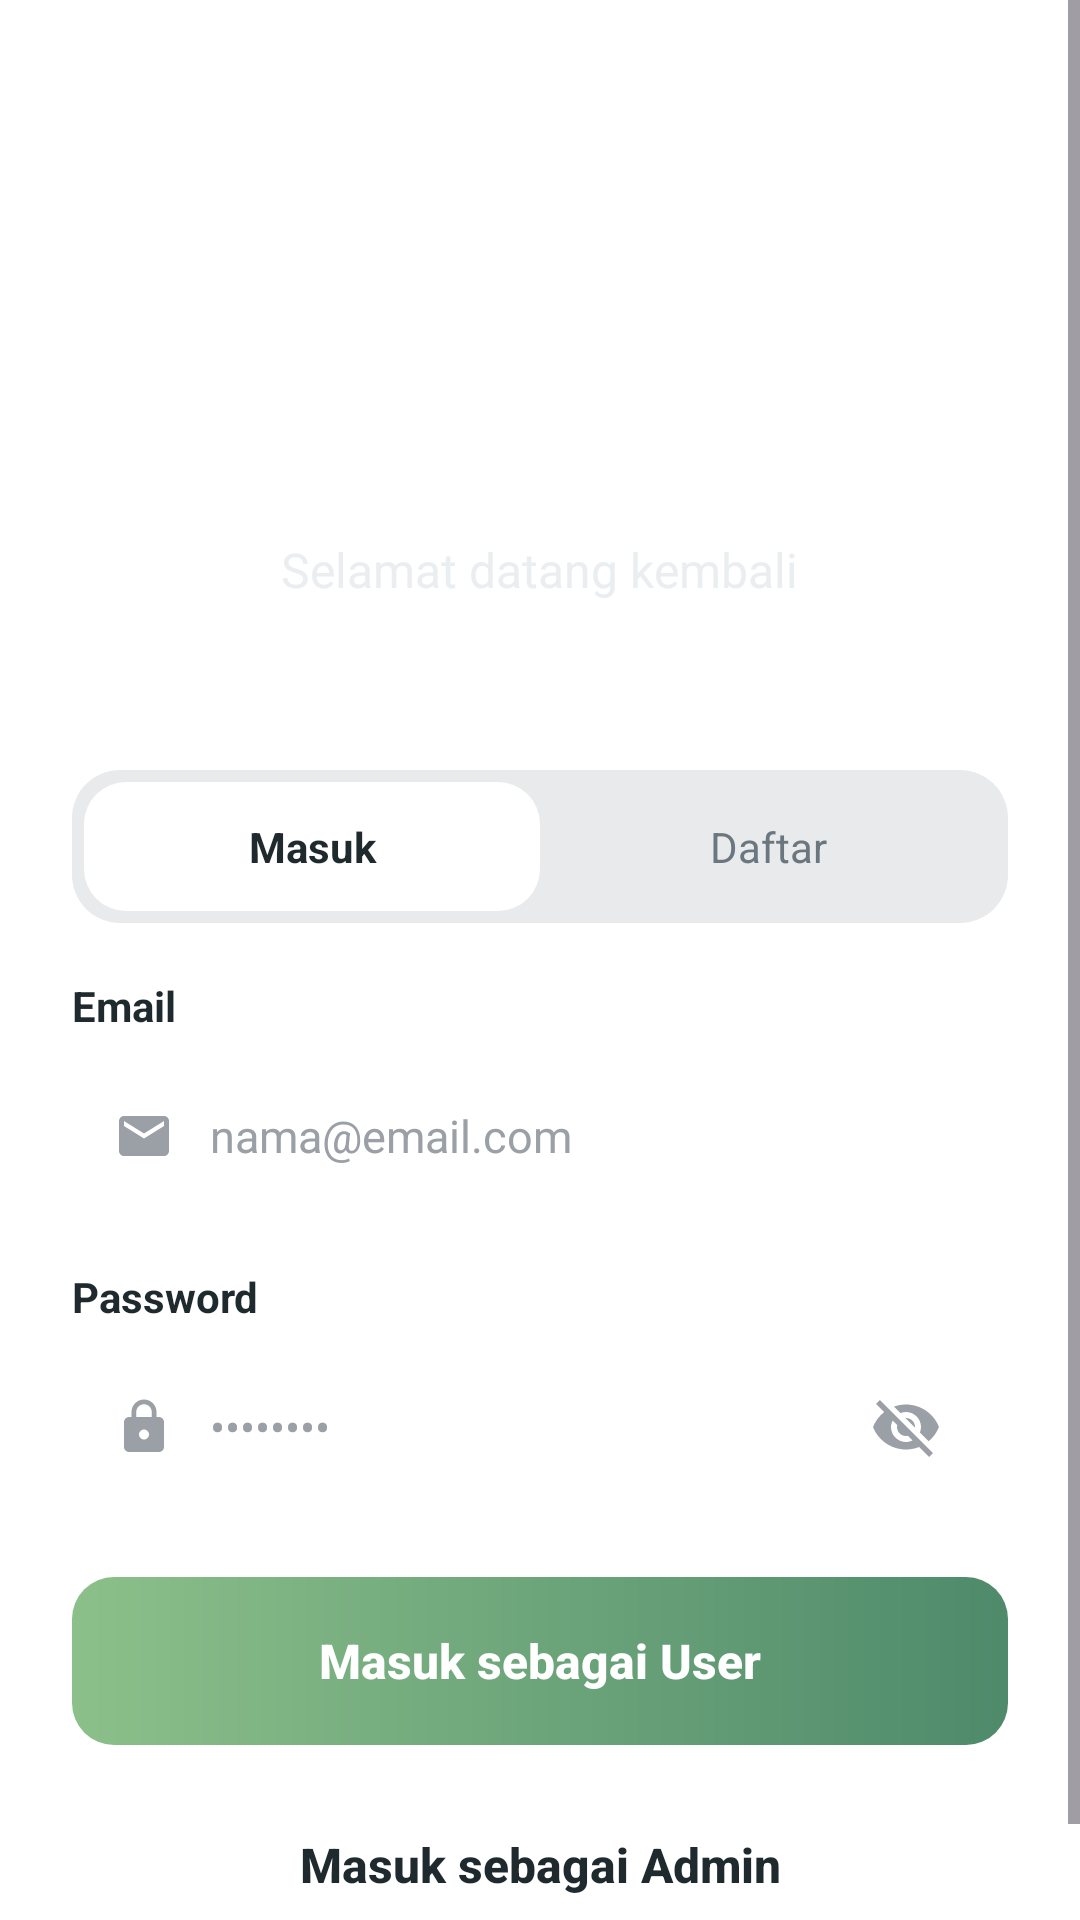

Layout XML and referenced resources for this Android screen:
<!-- AndroidManifest.xml: application theme Theme.NutriGuideProject -->
<!-- res/layout/activity_auth.xml -->
<?xml version="1.0" encoding="utf-8"?>
<ScrollView xmlns:android="http://schemas.android.com/apk/res/android"
    xmlns:app="http://schemas.android.com/apk/res-auto"
    xmlns:tools="http://schemas.android.com/tools"
    android:id="@+id/authRoot"
    android:layout_width="match_parent"
    android:layout_height="match_parent"
    android:background="@color/surface"
    android:fillViewport="true"
    tools:context=".ui.auth.AuthActivity">

    <LinearLayout
        android:layout_width="match_parent"
        android:layout_height="wrap_content"
        android:orientation="vertical">

        
        <LinearLayout
            android:layout_width="match_parent"
            android:layout_height="wrap_content"
            android:background="@drawable/bg_auth_header"
            android:gravity="center"
            android:orientation="vertical"
            android:paddingTop="40dp"
            android:paddingBottom="32dp">

            <FrameLayout
                android:layout_width="80dp"
                android:layout_height="80dp"
                android:background="@drawable/bg_logo_circle_light">

                <ImageView
                    android:layout_width="44dp"
                    android:layout_height="44dp"
                    android:layout_gravity="center"
                    android:contentDescription="@string/cd_logo"
                    android:src="@drawable/ic_seedling" />
            </FrameLayout>

            <TextView
                android:layout_width="wrap_content"
                android:layout_height="wrap_content"
                android:layout_marginTop="12dp"
                android:fontFamily="sans-serif-light"
                android:text="@string/welcome_title"
                android:textColor="@color/text_on_dark"
                android:textSize="32sp" />

            <TextView
                android:layout_width="wrap_content"
                android:layout_height="wrap_content"
                android:layout_marginTop="4dp"
                android:text="@string/auth_welcome_back"
                android:textColor="@color/text_on_dark_muted"
                android:textSize="16sp" />
        </LinearLayout>

        
        <LinearLayout
            android:layout_width="match_parent"
            android:layout_height="wrap_content"
            android:orientation="vertical"
            android:padding="24dp">

            
            <LinearLayout
                android:layout_width="match_parent"
                android:layout_height="wrap_content"
                android:background="@drawable/bg_tab_track"
                android:orientation="horizontal"
                android:padding="4dp">

                <TextView
                    android:id="@+id/tabLogin"
                    android:layout_width="0dp"
                    android:layout_height="wrap_content"
                    android:layout_weight="1"
                    android:background="@drawable/bg_tab_active"
                    android:gravity="center"
                    android:paddingVertical="12dp"
                    android:text="@string/auth_tab_login"
                    android:textColor="@color/text_dark"
                    android:textStyle="bold" />

                <TextView
                    android:id="@+id/tabRegister"
                    android:layout_width="0dp"
                    android:layout_height="wrap_content"
                    android:layout_weight="1"
                    android:background="@android:color/transparent"
                    android:gravity="center"
                    android:paddingVertical="12dp"
                    android:text="@string/auth_tab_register"
                    android:textColor="@color/text_muted" />
            </LinearLayout>

            
            <LinearLayout
                android:id="@+id/nameGroup"
                android:layout_width="match_parent"
                android:layout_height="wrap_content"
                android:orientation="vertical"
                android:visibility="gone">

                <TextView
                    style="@style/FieldLabel"
                    android:text="@string/auth_label_name" />

                <LinearLayout
                    style="@style/FieldBox">

                    <ImageView
                        style="@style/FieldIcon"
                        android:src="@drawable/ic_person" />

                    <EditText
                        android:id="@+id/inputName"
                        style="@style/FieldInput"
                        android:hint="@string/auth_hint_name"
                        android:inputType="textPersonName"
                        android:autofillHints="name" />
                </LinearLayout>
            </LinearLayout>

            
            <TextView
                style="@style/FieldLabel"
                android:text="@string/auth_label_email" />

            <LinearLayout style="@style/FieldBox">

                <ImageView
                    style="@style/FieldIcon"
                    android:src="@drawable/ic_email" />

                <EditText
                    android:id="@+id/inputEmail"
                    style="@style/FieldInput"
                    android:hint="@string/auth_hint_email"
                    android:inputType="textEmailAddress"
                    android:autofillHints="emailAddress" />
            </LinearLayout>

            
            <TextView
                style="@style/FieldLabel"
                android:text="@string/auth_label_password" />

            <LinearLayout style="@style/FieldBox">

                <ImageView
                    style="@style/FieldIcon"
                    android:src="@drawable/ic_lock" />

                <EditText
                    android:id="@+id/inputPassword"
                    style="@style/FieldInput"
                    android:hint="@string/auth_hint_password"
                    android:inputType="textPassword"
                    android:autofillHints="password" />

                
                <ImageButton
                    android:id="@+id/btnTogglePassword"
                    android:layout_width="40dp"
                    android:layout_height="40dp"
                    android:background="?attr/selectableItemBackgroundBorderless"
                    android:contentDescription="@string/auth_show_password"
                    android:padding="8dp"
                    android:scaleType="centerInside"
                    android:src="@drawable/ic_visibility_off" />
            </LinearLayout>

            
            <LinearLayout
                android:id="@+id/loginButtons"
                android:layout_width="match_parent"
                android:layout_height="wrap_content"
                android:layout_marginTop="24dp"
                android:orientation="vertical">

                <Button
                    android:id="@+id/btnLoginUser"
                    style="@style/PrimaryGreenButton"
                    android:text="@string/auth_login_user" />

                <Button
                    android:id="@+id/btnLoginAdmin"
                    android:layout_width="match_parent"
                    android:layout_height="56dp"
                    android:layout_marginTop="12dp"
                    android:background="@drawable/bg_button_outline"
                    android:stateListAnimator="@null"
                    android:text="@string/auth_login_admin"
                    android:textAllCaps="false"
                    android:textColor="@color/text_dark"
                    android:textSize="16sp"
                    android:textStyle="bold" />
            </LinearLayout>

            
            <Button
                android:id="@+id/btnRegister"
                style="@style/PrimaryGreenButton"
                android:layout_marginTop="24dp"
                android:text="@string/auth_register"
                android:visibility="gone" />
        </LinearLayout>
    </LinearLayout>
</ScrollView>
<!-- resources referenced by this layout -->
<resources>
  <color name="surface">#FFFFFFFF</color>
  <color name="text_dark">#1F2A2E</color>
  <color name="text_muted">#6B7780</color>
  <color name="text_on_dark">#FFFFFFFF</color>
  <color name="text_on_dark_muted">#CCE6EAEC</color>
  <!-- drawable bg_logo_circle_light (drawable) -->
  <?xml version="1.0" encoding="utf-8"?>
  <shape xmlns:android="http://schemas.android.com/apk/res/android"
      android:shape="oval">
      <solid android:color="#40FFFFFF" />
      <stroke
          android:width="2dp"
          android:color="#55FFFFFF" />
  </shape>
  <!-- drawable bg_tab_active (drawable) -->
  <?xml version="1.0" encoding="utf-8"?>
  <shape xmlns:android="http://schemas.android.com/apk/res/android"
      android:shape="rectangle">
      <solid android:color="@color/tab_active" />
      <corners android:radius="14dp" />
  </shape>
  <!-- drawable bg_tab_track (drawable) -->
  <?xml version="1.0" encoding="utf-8"?>
  <shape xmlns:android="http://schemas.android.com/apk/res/android"
      android:shape="rectangle">
      <solid android:color="@color/tab_track" />
      <corners android:radius="16dp" />
  </shape>
  <string name="auth_hint_email">nama@email.com</string>
  <string name="auth_hint_name">John Doe</string>
  <string name="auth_hint_password">••••••••</string>
  <string name="auth_label_email">Email</string>
  <string name="auth_label_name">Nama Lengkap</string>
  <string name="auth_label_password">Password</string>
  <string name="auth_login_admin">Masuk sebagai Admin</string>
  <string name="auth_login_user">Masuk sebagai User</string>
  <string name="auth_register">Daftar Sekarang</string>
  <string name="auth_show_password">Tampilkan password</string>
  <string name="auth_tab_login">Masuk</string>
  <string name="auth_tab_register">Daftar</string>
  <string name="auth_welcome_back">Selamat datang kembali</string>
  <string name="cd_logo">Logo NutriGuide</string>
  <string name="welcome_title">NutriGuide</string>
  <style name="FieldBox">
          <item name="android:layout_width">match_parent</item>
          <item name="android:layout_height">52dp</item>
          <item name="android:background">@drawable/bg_field</item>
          <item name="android:orientation">horizontal</item>
          <item name="android:gravity">center_vertical</item>
          <item name="android:paddingHorizontal">14dp</item>
      </style>
  <style name="FieldIcon">
          <item name="android:layout_width">20dp</item>
          <item name="android:layout_height">20dp</item>
          <item name="android:layout_marginEnd">12dp</item>
      </style>
  <style name="FieldLabel">
          <item name="android:layout_width">wrap_content</item>
          <item name="android:layout_height">wrap_content</item>
          <item name="android:layout_marginTop">18dp</item>
          <item name="android:layout_marginBottom">8dp</item>
          <item name="android:textColor">@color/text_dark</item>
          <item name="android:textStyle">bold</item>
          <item name="android:textSize">14sp</item>
      </style>
  <style name="Theme.NutriGuideProject" parent="Base.Theme.NutriGuideProject" />
  <color name="tab_active">#FFFFFFFF</color>
  <color name="tab_track">#E8EAEC</color>
  <color name="field_icon">#9AA0A6</color>
  <color name="field_hint">#9AA0A6</color>
  <!-- drawable bg_button_green (drawable) -->
  <?xml version="1.0" encoding="utf-8"?>
  <shape xmlns:android="http://schemas.android.com/apk/res/android"
      android:shape="rectangle">
      <gradient
          android:type="linear"
          android:angle="0"
          android:startColor="@color/green_button_start"
          android:endColor="@color/green_button_end" />
      <corners android:radius="14dp" />
  </shape>
  <color name="white">#FFFFFFFF</color>
  <style name="Base.Theme.NutriGuideProject" parent="Theme.Material3.DayNight.NoActionBar">
          
          
      </style>
  <color name="green_button_start">#8CC08A</color>
  <color name="green_button_end">#4E8A6B</color>
</resources>
